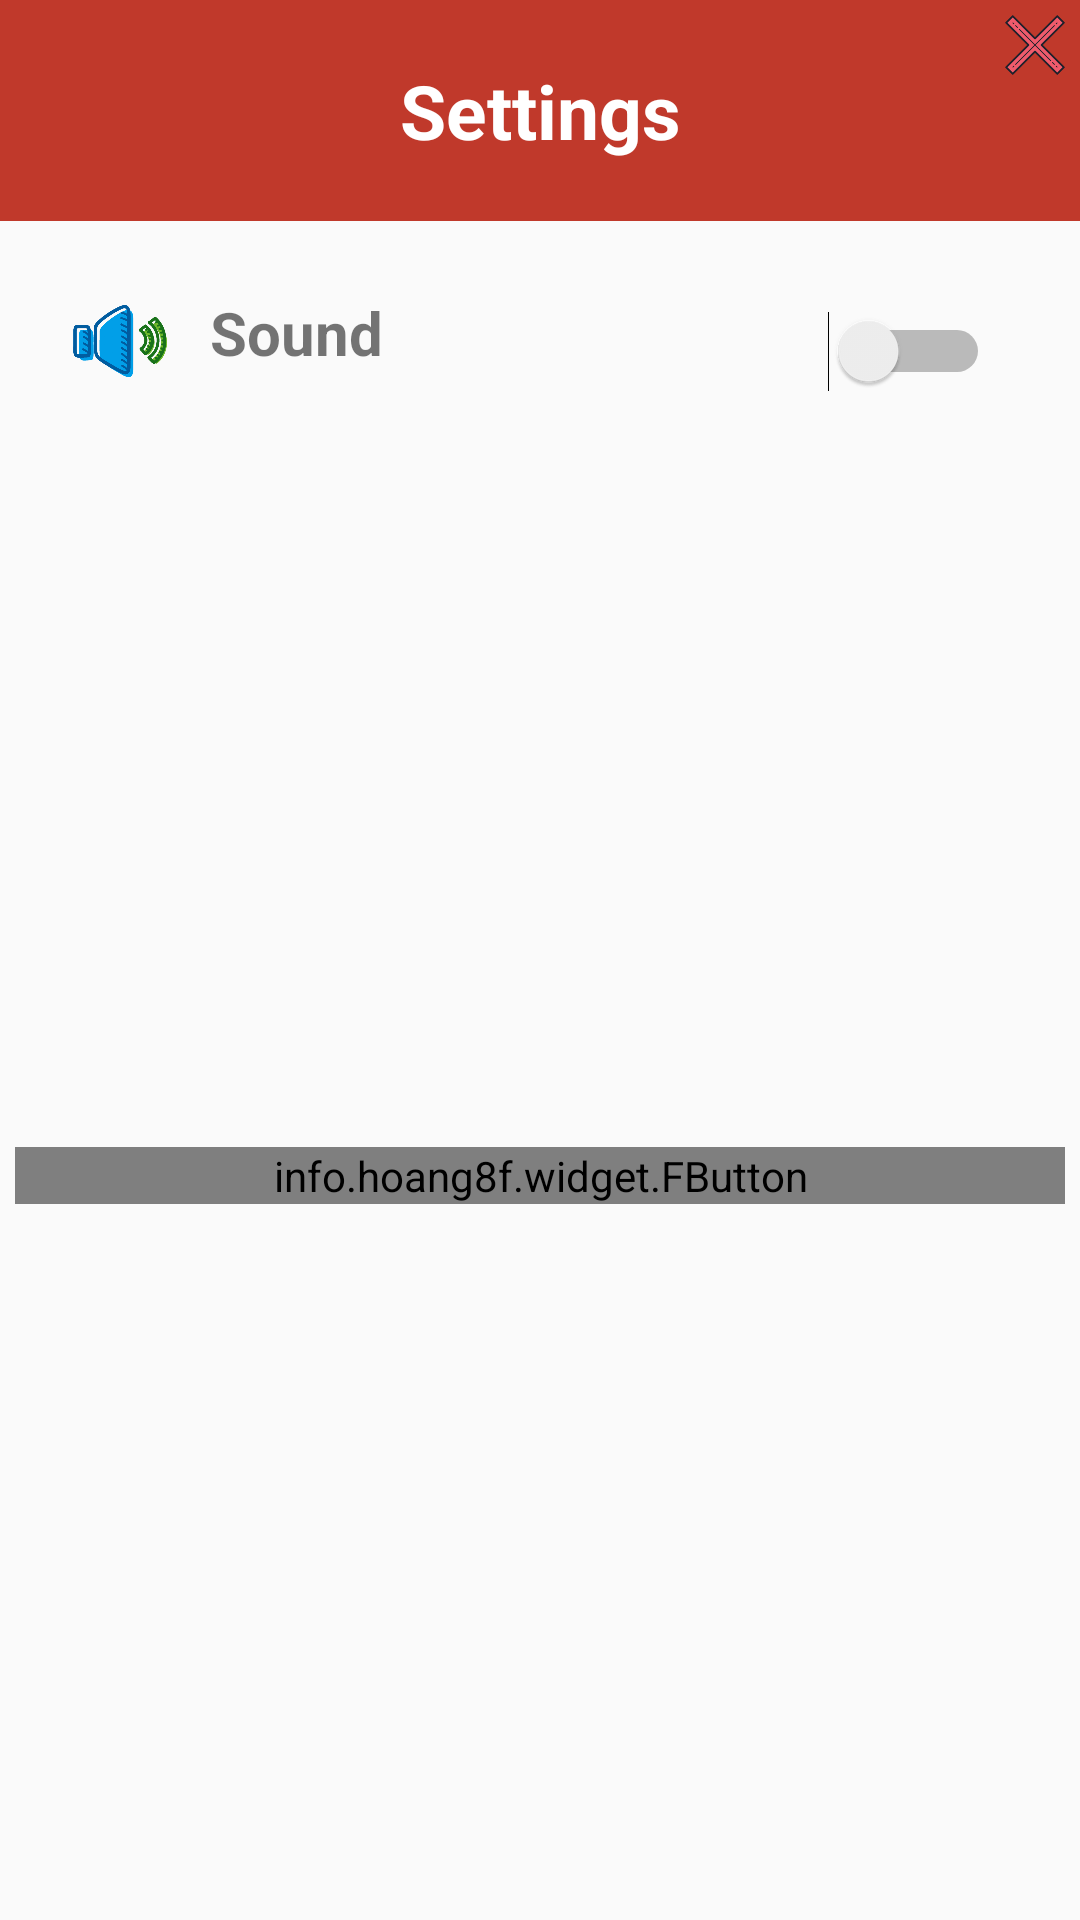

This screen was rendered from an Android layout file. Write that file and the resources it references.
<!-- AndroidManifest.xml: application theme AppTheme -->
<!-- res/layout/fragment_settings_layout.xml -->
<?xml version="1.0" encoding="utf-8"?>
<androidx.constraintlayout.widget.ConstraintLayout xmlns:android="http://schemas.android.com/apk/res/android"
    xmlns:app="http://schemas.android.com/apk/res-auto"
    android:layout_width="match_parent"
    android:layout_height="match_parent"

    xmlns:tools="http://schemas.android.com/tools"

    xmlns:fbutton="http://schemas.android.com/tools">

    
        
        
        
        
        
        
        
        


    <include
        android:id="@+id/settings_panel_title"
        layout="@layout/fragment_settings_title_layout"
        app:layout_constraintTop_toTopOf="parent"

        android:layout_width="match_parent"
        android:layout_height="wrap_content"
        />


    <LinearLayout
        android:id="@+id/soundOption"
        android:layout_width="match_parent"
        android:layout_height="wrap_content"
        android:orientation="horizontal"
        app:layout_constraintLeft_toLeftOf="parent"
        android:layout_margin="10dp"
        app:layout_constraintTop_toBottomOf="@+id/settings_panel_title">

        <ImageView
            android:id="@+id/settingButton"
            android:layout_width="40dp"
            android:layout_height="40dp"
            android:src="@drawable/sound"
            android:layout_margin="10dp"
            app:layout_constraintRight_toRightOf="parent"
            app:layout_constraintBottom_toBottomOf="parent"
            app:layout_constraintTop_toTopOf="parent" />

        <TextView
            android:id="@+id/statsTitle"
            android:layout_width="wrap_content"
            android:layout_height="wrap_content"
            android:text="Sound"
            android:textSize="20sp"
            android:textStyle="bold"

            app:layout_constraintRight_toLeftOf="@+id/settingButton"
            />
        <Switch
            android:id="@+id/soundSwitch"
            android:layout_width="match_parent"
            android:layout_height="wrap_content"
            android:text=""
            android:padding="20dp"
          android:gravity="right"/>
    </LinearLayout>

    <info.hoang8f.widget.FButton
        android:id="@+id/logoutButton"
        android:layout_height="wrap_content"
        android:layout_width="match_parent"
        fbutton:buttonColor="@color/fbutton_color_alizarin"
        fbutton:shadowEnabled="true"
        android:textColor="@android:color/black"
        android:text="Logout"
        app:layout_constraintBottom_toBottomOf="parent"
        app:layout_constraintLeft_toLeftOf="parent"
        app:layout_constraintTop_toBottomOf="@+id/soundOption"
        android:layout_marginRight="5dp"
        android:layout_marginLeft="5dp"
        />
</androidx.constraintlayout.widget.ConstraintLayout>
<!-- res/layout/fragment_settings_title_layout.xml (included above) -->
<?xml version="1.0" encoding="utf-8"?>
<androidx.constraintlayout.widget.ConstraintLayout xmlns:android="http://schemas.android.com/apk/res/android"
    xmlns:app="http://schemas.android.com/apk/res-auto"
    android:layout_width="match_parent"
    android:layout_height="match_parent"
    android:background="@color/fbutton_color_pomegranate"
    xmlns:tools="http://schemas.android.com/tools"
    >

    <Button
        android:id="@+id/closeButton"
        android:layout_width="30dp"
        android:layout_height="30dp"
        android:background="@drawable/close"
        app:layout_constraintTop_toTopOf="parent"
        app:layout_constraintRight_toRightOf="parent"
        />

    <TextView
        android:id="@+id/statsTitle"
        android:layout_width="wrap_content"
        android:layout_height="wrap_content"
        android:text="Settings"
        android:textSize="25dp"
        android:textStyle="bold"
        android:textColor="#fff"
        android:padding="20dp"
        app:layout_constraintTop_toBottomOf="@+id/dialogImage"
        app:layout_constraintLeft_toLeftOf="parent"
        app:layout_constraintRight_toRightOf="parent"
        />

    
        
        
        
        
        
        
        
        
        
        

</androidx.constraintlayout.widget.ConstraintLayout>
<!-- resources referenced by this layout -->
<resources>
  <color name="fbutton_color_alizarin">#e74c3c</color>
  <color name="fbutton_color_pomegranate">#c0392b</color>
  <!-- drawable close: png bitmap (drawable-hdpi, 2972 bytes) -->
  <!-- drawable sound: png bitmap (drawable-hdpi, 31903 bytes) -->
  <style name="AppTheme" parent="Theme.AppCompat.Light.DarkActionBar">
          
          <item name="colorPrimary">@color/colorPrimary</item>
          <item name="colorPrimaryDark">@color/colorPrimaryDark</item>
          <item name="colorAccent">@color/colorAccent</item>
      </style>
  <color name="colorPrimary">#3F51B5</color>
  <color name="colorPrimaryDark">#303F9F</color>
  <color name="colorAccent">#ff6600</color>
</resources>
